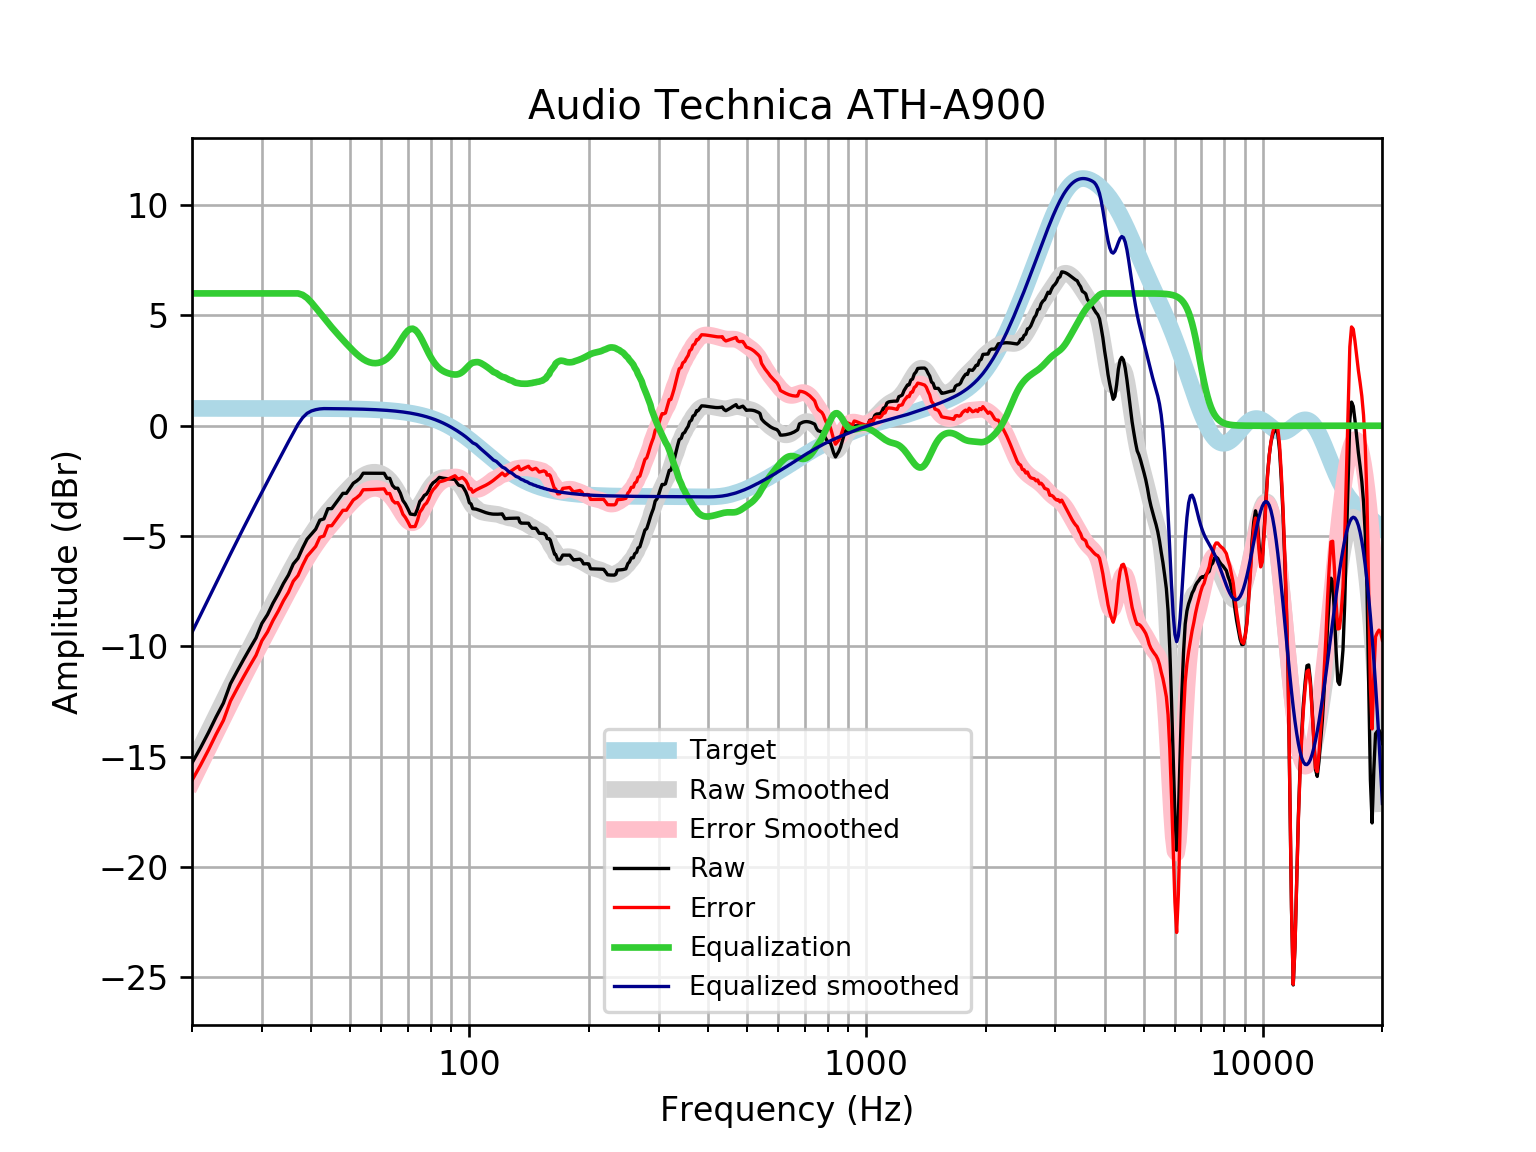

The table this chart was drawn from, first rows:
frequency, raw, error, smoothed, error_smoothed, equalization, equalized_raw, equalized_smoothed, target
20, -15.29, -16.08, -15.37, -16.15, 6, -9.292, -9.365, 0.7859
21, -14.61, -15.4, -14.59, -15.38, 6.0, -8.612, -8.593, 0.7859
22, -13.91, -14.7, -13.85, -14.64, 6.0, -7.914, -7.851, 0.7858
23, -13.2, -13.99, -13.14, -13.93, 6, -7.203, -7.141, 0.7858
24, -12.57, -13.36, -12.46, -13.25, 6, -6.571, -6.462, 0.7858
25, -11.7, -12.48, -11.82, -12.6, 6, -5.698, -5.816, 0.7857
26, -11.12, -11.91, -11.2, -11.99, 6.0, -5.123, -5.201, 0.7857
27, -10.59, -11.37, -10.62, -11.4, 6.0, -4.587, -4.615, 0.7856
28, -10.09, -10.87, -10.06, -10.84, 6.0, -4.086, -4.058, 0.7855
29, -9.618, -10.4, -9.526, -10.31, 6.0, -3.618, -3.526, 0.7854
30, -8.961, -9.747, -9.016, -9.801, 6, -2.961, -3.016, 0.7852
31, -8.561, -9.346, -8.526, -9.311, 6, -2.561, -2.526, 0.785
32, -8.043, -8.827, -8.052, -8.837, 6.0, -2.043, -2.052, 0.7848
33, -7.616, -8.4, -7.594, -8.379, 6.0, -1.616, -1.594, 0.7846
34, -7.149, -7.933, -7.152, -7.937, 6, -1.149, -1.152, 0.7843
35, -6.769, -7.553, -6.727, -7.511, 6.0, -0.7689, -0.7269, 0.7839
36, -6.265, -7.048, -6.32, -7.103, 6.0, -0.2646, -0.3198, 0.7835
37, -6.008, -6.791, -5.933, -6.716, 6.0, -0.008242, 0.06681, 0.783
38, -5.542, -6.324, -5.569, -6.352, 5.933, 0.3911, 0.3637, 0.7824
39, -5.139, -5.921, -5.23, -6.012, 5.793, 0.6539, 0.5635, 0.7818
40, -4.914, -5.695, -4.916, -5.697, 5.587, 0.6727, 0.6711, 0.781
41, -4.688, -5.468, -4.627, -5.407, 5.356, 0.6672, 0.7288, 0.7801
42, -4.278, -5.058, -4.362, -5.141, 5.126, 0.8471, 0.7638, 0.7791
43, -4.221, -4.999, -4.119, -4.897, 4.897, 0.6755, 0.778, 0.7779
44, -3.761, -4.537, -3.895, -4.672, 4.672, 0.9111, 0.7766, 0.7766
45, -3.756, -4.531, -3.687, -4.462, 4.462, 0.7055, 0.7752, 0.7751
46, -3.525, -4.298, -3.49, -4.264, 4.264, 0.739, 0.7735, 0.7734
47, -3.294, -4.066, -3.303, -4.075, 4.075, 0.7807, 0.7715, 0.7715
48, -3.064, -3.834, -3.124, -3.893, 3.893, 0.8289, 0.7694, 0.7694
49, -3.062, -3.829, -2.951, -3.718, 3.718, 0.6555, 0.767, 0.767
50, -2.833, -3.597, -2.786, -3.55, 3.55, 0.7171, 0.7643, 0.7642
51, -2.605, -3.366, -2.632, -3.393, 3.393, 0.7881, 0.7612, 0.7612
52, -2.505, -3.263, -2.491, -3.249, 3.249, 0.7445, 0.7579, 0.7578
53, -2.379, -3.133, -2.369, -3.123, 3.123, 0.7447, 0.7541, 0.7541
54, -2.152, -2.902, -2.268, -3.018, 3.018, 0.8659, 0.7499, 0.7499
55, -2.153, -2.899, -2.191, -2.936, 2.936, 0.7828, 0.7453, 0.7453
56, -2.154, -2.894, -2.139, -2.879, 2.879, 0.7247, 0.7402, 0.7401
57, -2.154, -2.889, -2.112, -2.846, 2.846, 0.6918, 0.7345, 0.7345
58, -2.154, -2.883, -2.109, -2.837, 2.837, 0.683, 0.7283, 0.7283
59, -2.155, -2.876, -2.131, -2.852, 2.852, 0.6976, 0.7215, 0.7215
60, -2.155, -2.869, -2.177, -2.891, 2.891, 0.7352, 0.714, 0.714
61, -2.156, -2.862, -2.247, -2.953, 2.953, 0.7969, 0.7058, 0.7058
62, -2.384, -3.081, -2.343, -3.04, 3.04, 0.6564, 0.6969, 0.6969
63, -2.382, -3.07, -2.466, -3.154, 3.154, 0.7712, 0.6871, 0.6871
64, -2.705, -3.381, -2.617, -3.294, 3.294, 0.5886, 0.6765, 0.6765
65, -2.833, -3.498, -2.793, -3.458, 3.458, 0.6248, 0.665, 0.665
66, -2.831, -3.483, -2.988, -3.641, 3.641, 0.81, 0.6525, 0.6525
67, -3.058, -3.698, -3.194, -3.833, 3.833, 0.7742, 0.639, 0.639
68, -3.387, -4.011, -3.395, -4.02, 4.02, 0.6328, 0.6244, 0.6244
69, -3.55, -4.159, -3.577, -4.185, 4.185, 0.6354, 0.6087, 0.6087
70, -3.762, -4.354, -3.721, -4.313, 4.313, 0.5507, 0.5918, 0.5918
71, -4.004, -4.577, -3.814, -4.388, 4.388, 0.384, 0.5736, 0.5736
72, -4.019, -4.573, -3.846, -4.4, 4.4, 0.3815, 0.5541, 0.5541
73, -4.034, -4.568, -3.816, -4.349, 4.349, 0.3147, 0.5333, 0.5333
74, -3.775, -4.286, -3.728, -4.239, 4.239, 0.4633, 0.511, 0.511
75, -3.433, -3.92, -3.593, -4.081, 4.081, 0.648, 0.4873, 0.4873
76, -3.319, -3.781, -3.428, -3.89, 3.89, 0.5713, 0.462, 0.4621
77, -3.159, -3.594, -3.249, -3.684, 3.684, 0.5252, 0.4352, 0.4353
78, -3.099, -3.506, -3.069, -3.476, 3.476, 0.3769, 0.4068, 0.4068
79, -2.939, -3.316, -2.901, -3.278, 3.278, 0.3389, 0.3767, 0.3768
... 553 more rows
